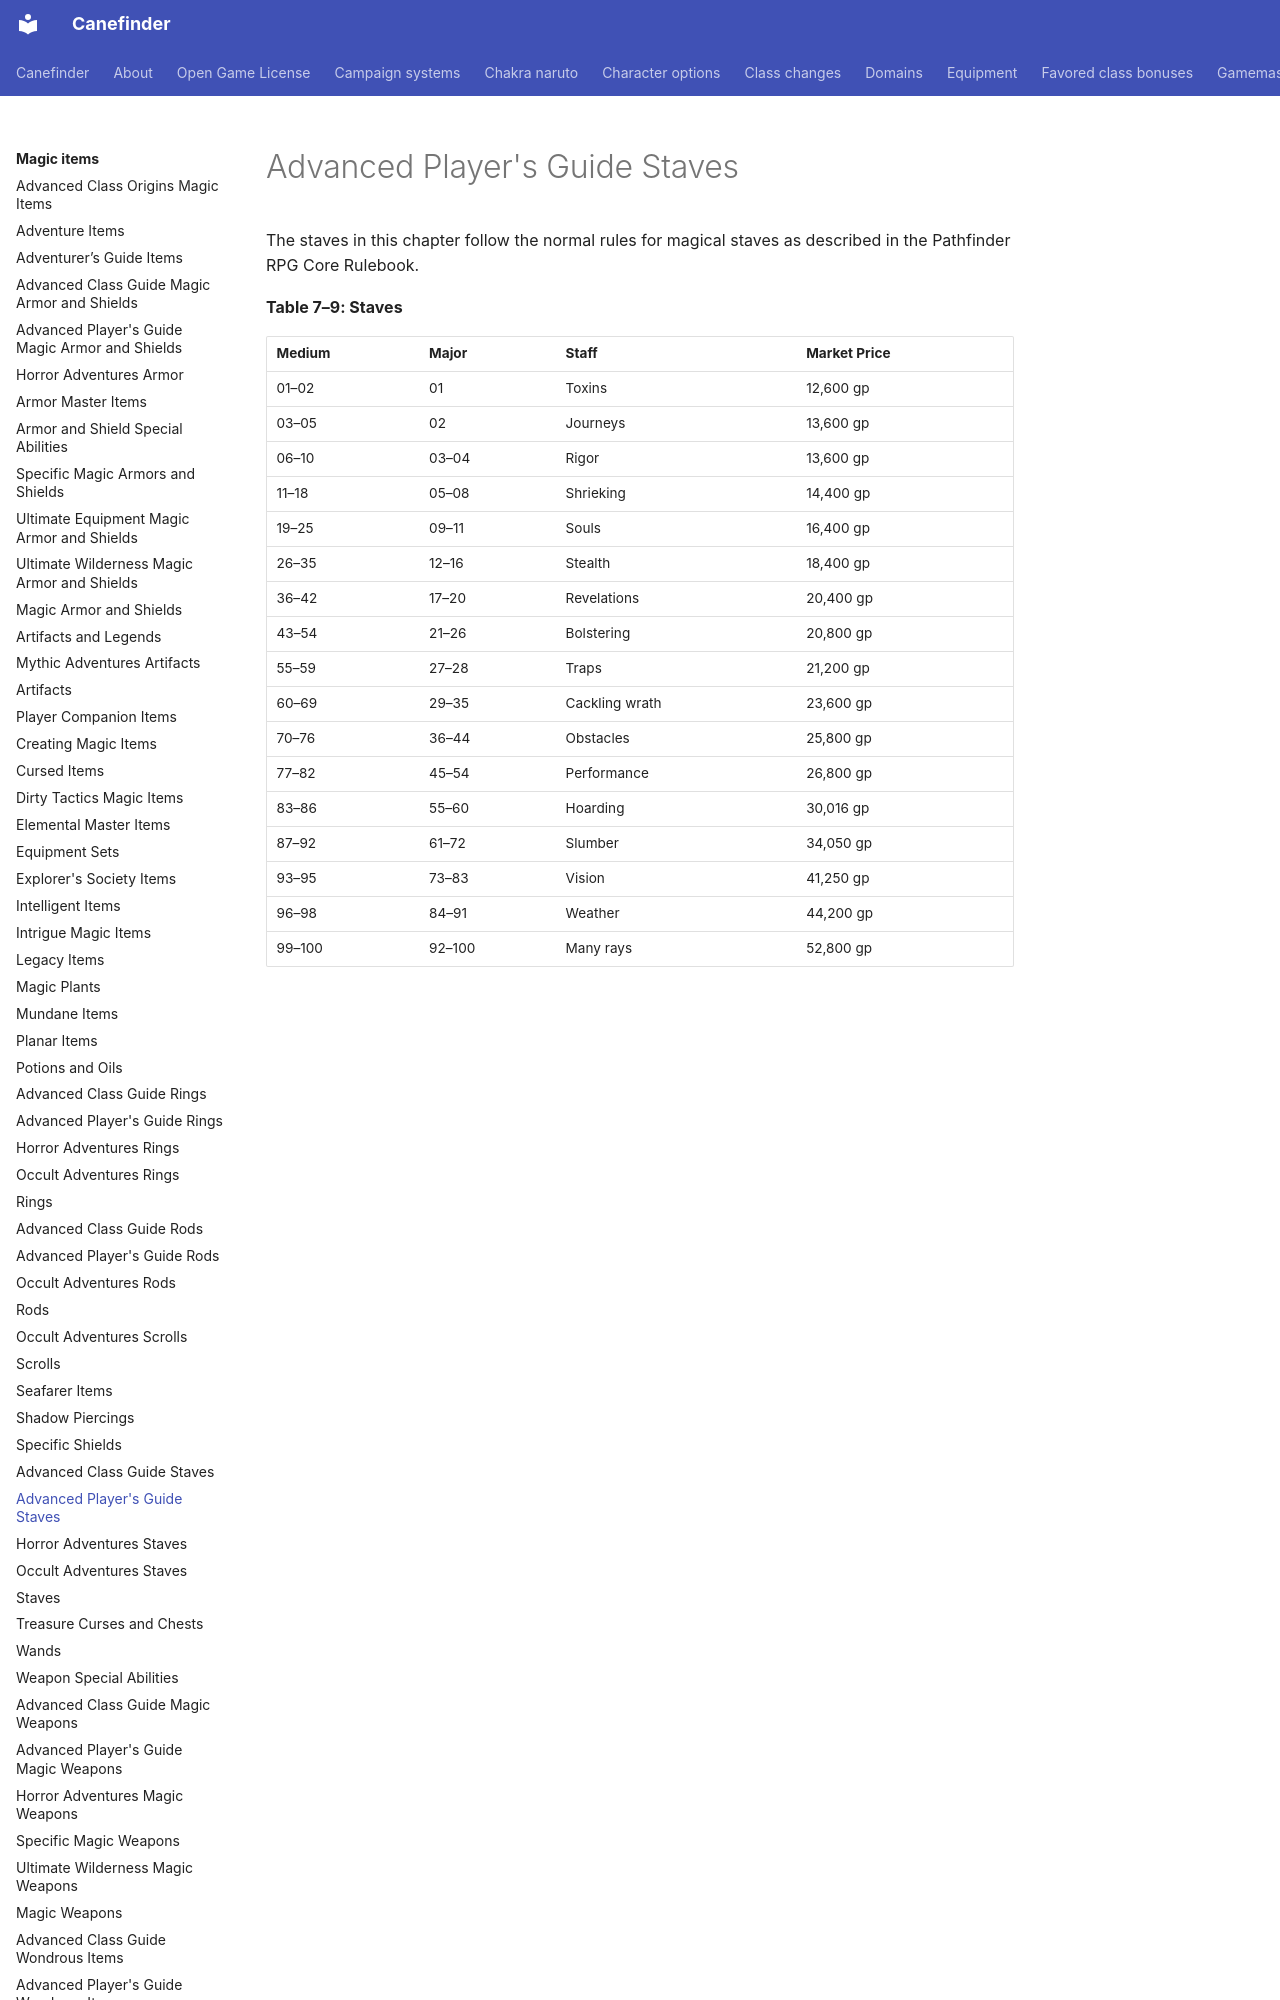

repository: canefinderhouserules/Canefinderhouserules · page: magic-items/staves-apg/index.html · generator: mkdocs

# Advanced Player's Guide Staves

The staves in this chapter follow the normal rules for magical staves as described in the Pathfinder RPG Core Rulebook.

**Table 7–9: Staves**

| Medium | Major | Staff | Market Price |
|---|---|---|---|
| 01–02 | 01 | Toxins | 12,600 gp |
| 03–05 | 02 | Journeys | 13,600 gp |
| 06–10 | 03–04 | Rigor | 13,600 gp |
| 11–18 | 05–08 | Shrieking | 14,400 gp |
| 19–25 | 09–11 | Souls | 16,400 gp |
| 26–35 | 12–16 | Stealth | 18,400 gp |
| 36–42 | 17–20 | Revelations | 20,400 gp |
| 43–54 | 21–26 | Bolstering | 20,800 gp |
| 55–59 | 27–28 | Traps | 21,200 gp |
| 60–69 | 29–35 | Cackling wrath | 23,600 gp |
| 70–76 | 36–44 | Obstacles | 25,800 gp |
| 77–82 | 45–54 | Performance | 26,800 gp |
| 83–86 | 55–60 | Hoarding | 30,016 gp |
| 87–92 | 61–72 | Slumber | 34,050 gp |
| 93–95 | 73–83 | Vision | 41,25
